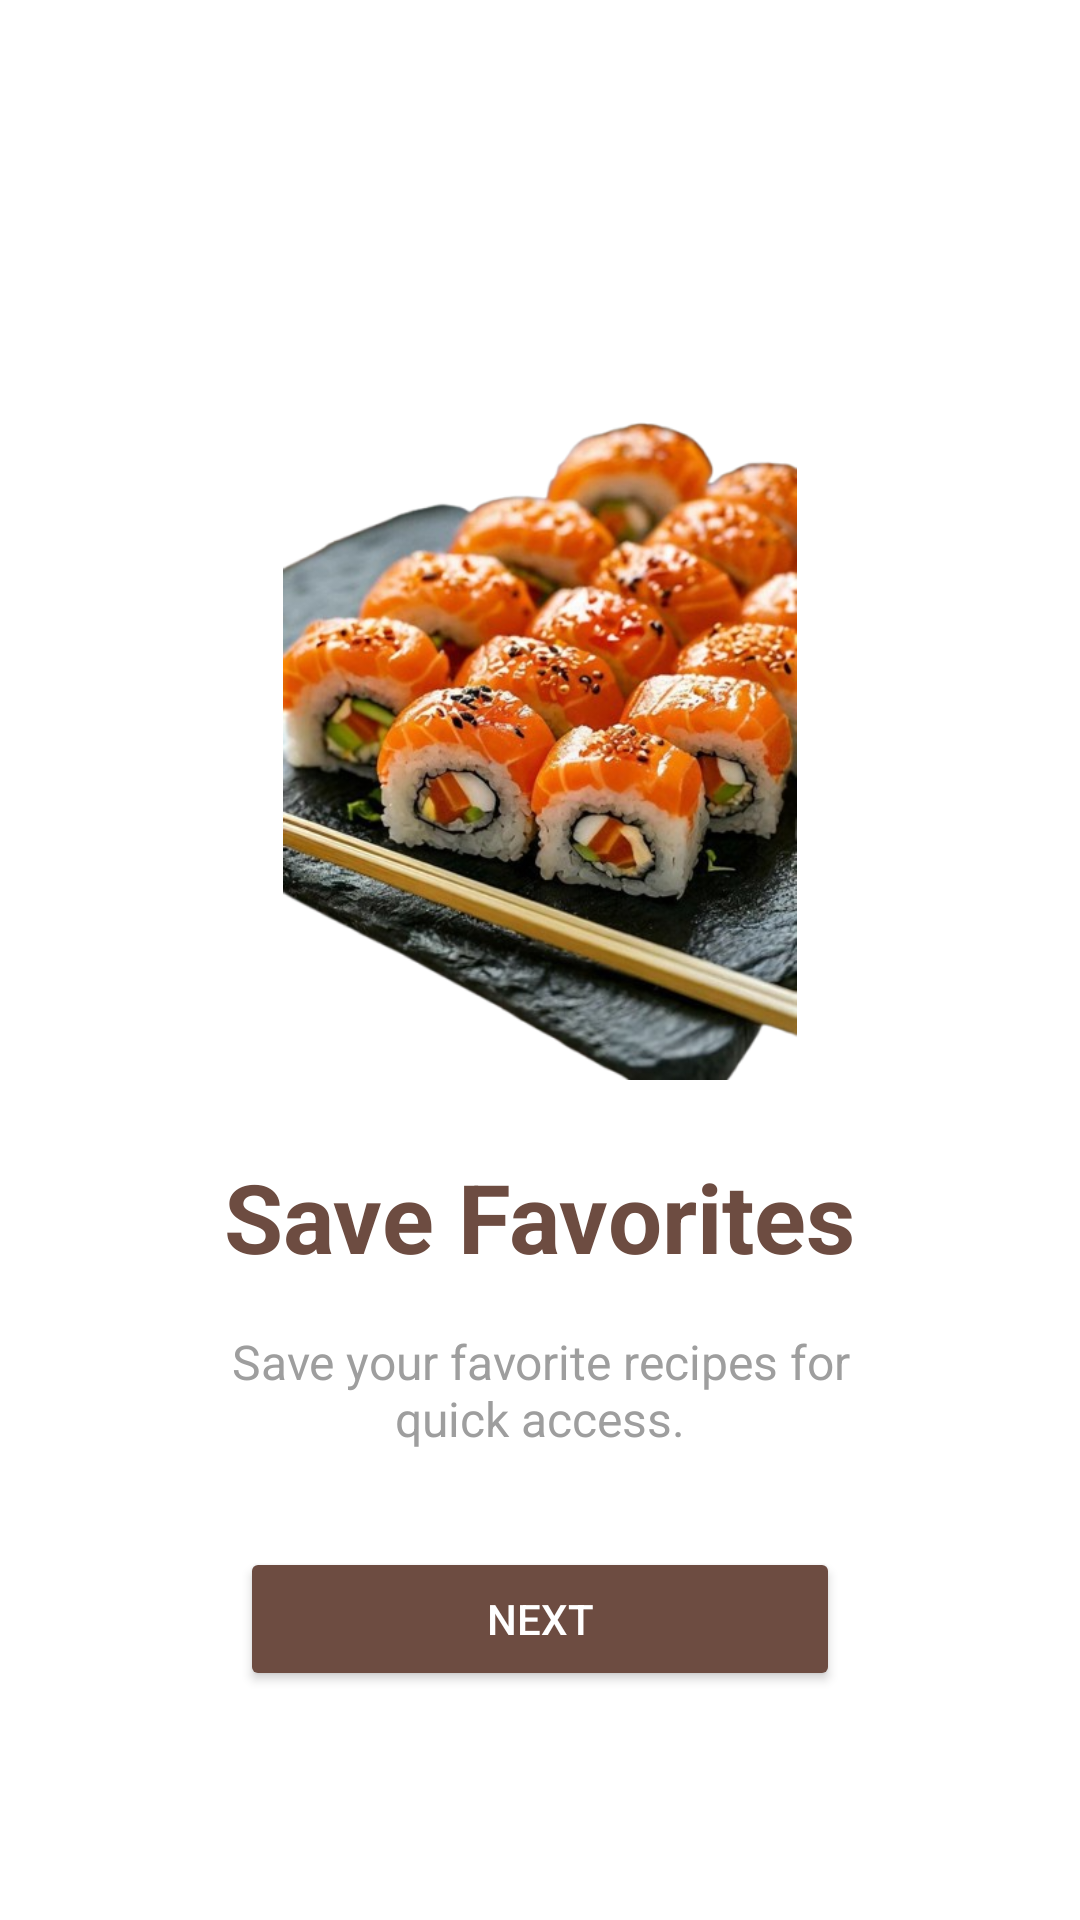

Here is an Android app screen rendered from its layout file. Give the layout XML and the strings, colors and styles it references.
<!-- AndroidManifest.xml: application theme Theme.MADLabexam02RecipeApp -->
<!-- res/layout/activity_onboard2.xml -->
<?xml version="1.0" encoding="utf-8"?>
<LinearLayout xmlns:android="http://schemas.android.com/apk/res/android"
    android:layout_width="match_parent"
    android:layout_height="match_parent"
    android:orientation="vertical"
    android:gravity="center"
    android:padding="24dp"
    android:background="@color/white">


    <ImageView
        android:id="@+id/imageView2"
        android:layout_width="300dp"
        android:layout_height="300dp"
        android:src="@drawable/sushi"
        android:contentDescription="@string/onboard_title_2"
        android:layout_marginBottom="24dp"
        android:scaleType="fitCenter" />


    <TextView
        android:id="@+id/textView"
        android:layout_width="wrap_content"
        android:layout_height="wrap_content"
        android:text="@string/onboard_title_2"
        android:textColor="@color/accentColor"
        android:textSize="32sp"
        android:textStyle="bold"
        android:layout_marginBottom="16dp" />


    <TextView
        android:id="@+id/textView3"
        android:layout_width="match_parent"
        android:layout_height="wrap_content"
        android:layout_marginHorizontal="40dp"
        android:text="@string/onboard_desc_2"
        android:textAlignment="center"
        android:textColor="@color/gray"
        android:textSize="16sp"
        android:layout_marginBottom="32dp" />


    <Button
        android:id="@+id/button"
        android:layout_width="200dp"
        android:layout_height="wrap_content"
        android:minHeight="48dp"
        android:paddingVertical="12dp"
        android:text="@string/onboard_next"
        android:backgroundTint="@color/accentColor"
        android:textColor="@android:color/white"
        android:layout_marginBottom="16dp" />


</LinearLayout>
<!-- resources referenced by this layout -->
<resources>
  <color name="accentColor">#6D4C41</color>
  <color name="gray">#9E9E9E</color>
  <color name="white">#FFFFFF</color>
  <!-- drawable sushi: png bitmap (drawable, 381561 bytes) -->
  <string name="onboard_desc_2">Save your favorite recipes for quick access.</string>
  <string name="onboard_next">Next</string>
  <string name="onboard_title_2">Save Favorites</string>
  <style name="Theme.MADLabexam02RecipeApp" parent="Base.Theme.MADLabexam02RecipeApp" />
  <style name="Base.Theme.MADLabexam02RecipeApp" parent="Theme.Material3.DayNight.NoActionBar">
          
          
      </style>
</resources>
